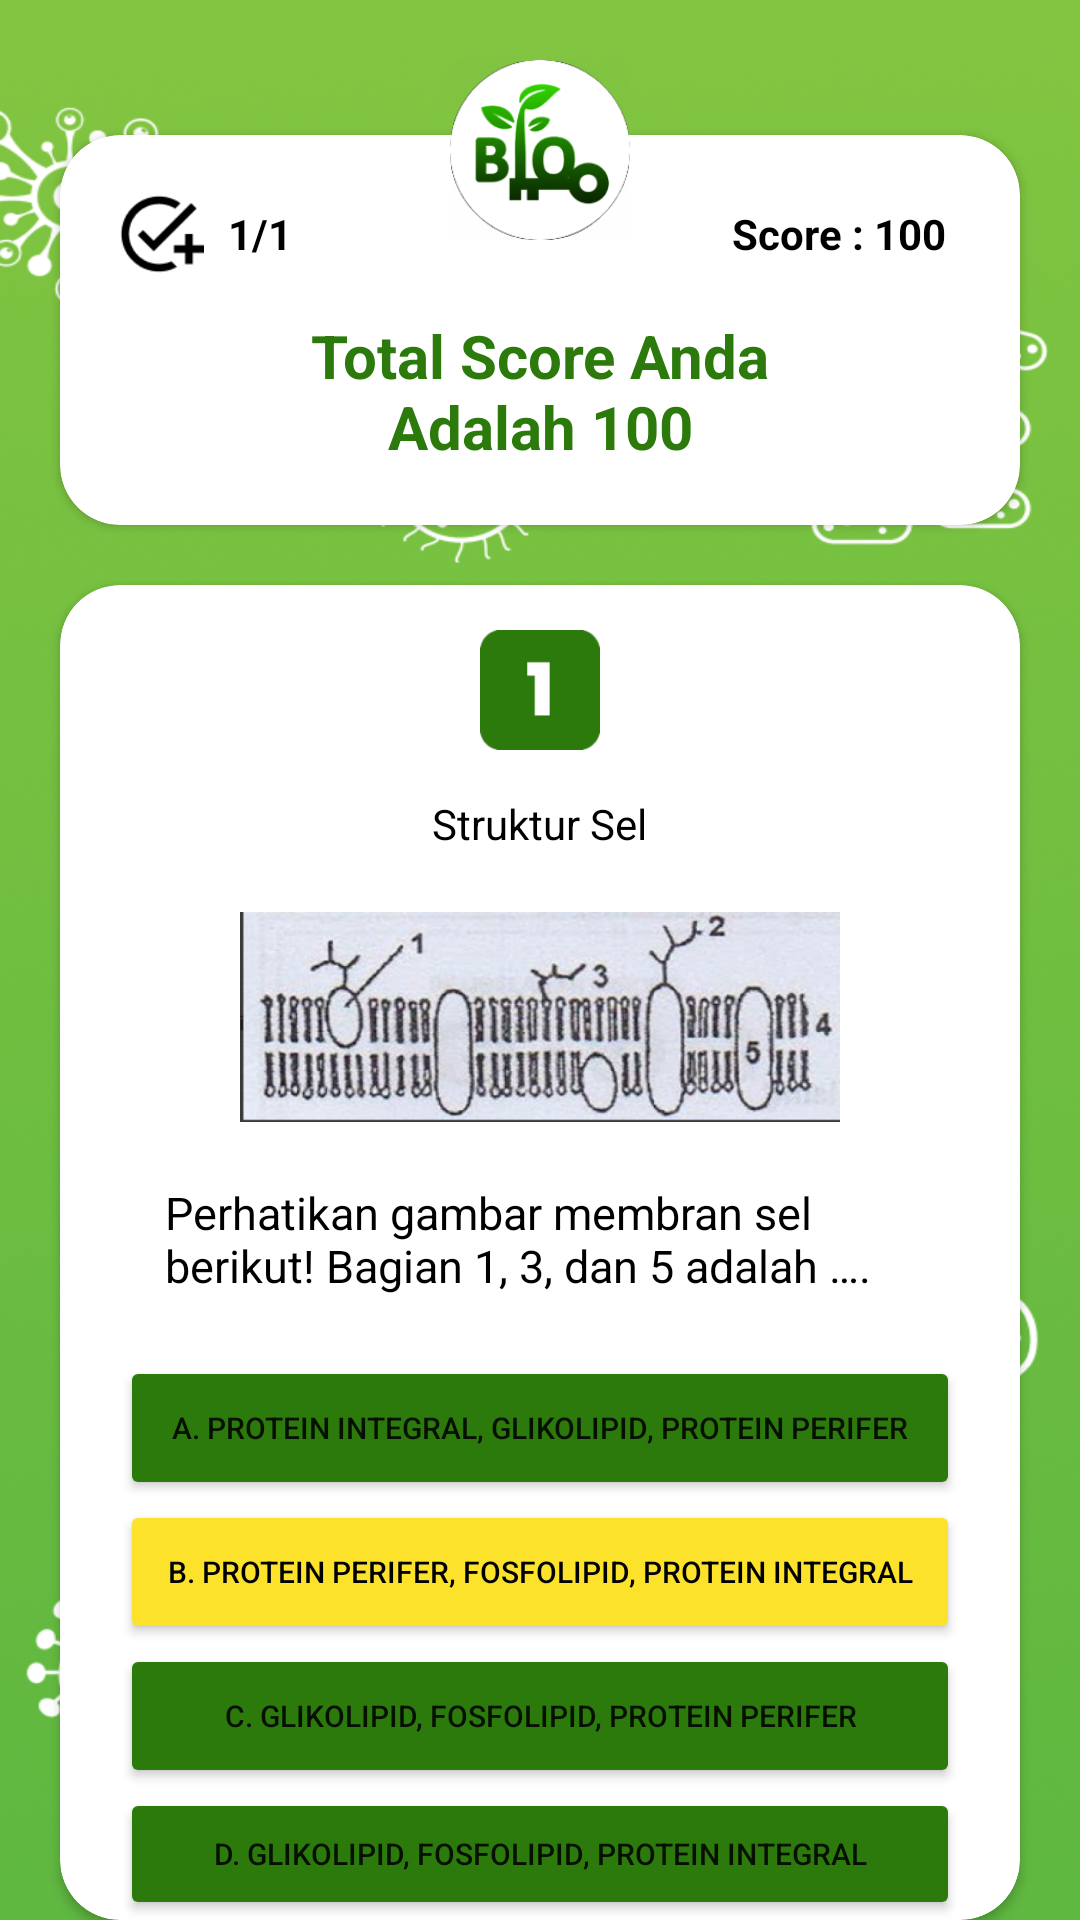

Android layout source for this screen:
<!-- AndroidManifest.xml: application theme Theme.BioMasteryEvakuasi -->
<!-- res/layout/activity_hasil_eva.xml -->
<?xml version="1.0" encoding="utf-8"?>
<RelativeLayout xmlns:android="http://schemas.android.com/apk/res/android"
    xmlns:app="http://schemas.android.com/apk/res-auto"
    xmlns:tools="http://schemas.android.com/tools"
    android:layout_width="match_parent"
    android:layout_height="match_parent"
    android:background="@drawable/bgpolos"
    android:orientation="vertical"
    tools:context=".hasil_eva">

    <androidx.cardview.widget.CardView
        android:id="@+id/card1"
        android:layout_width="320dp"
        android:layout_height="130dp"
        android:layout_centerHorizontal="true"
        android:layout_marginTop="45dp"
        app:cardCornerRadius="20dp">

        <RelativeLayout
            android:layout_width="wrap_content"
            android:layout_height="wrap_content">

            <LinearLayout
                android:id="@+id/linear1"
                android:layout_width="match_parent"
                android:layout_height="50dp"
                android:orientation="horizontal"
                android:gravity="center_vertical">

                <ImageView
                    android:id="@+id/centang"
                    android:layout_width="30dp"
                    android:layout_height="30dp"
                    android:layout_marginTop="8dp"
                    android:layout_marginLeft="18dp"
                    android:background="@drawable/img"/>

                <TextView
                    android:layout_width="wrap_content"
                    android:layout_height="wrap_content"
                    android:layout_marginLeft="8dp"
                    android:layout_marginTop="8dp"
                    android:text="1/1"
                    android:textStyle="bold"
                    android:textColor="@color/black"/>

                <TextView
                    android:layout_width="wrap_content"
                    android:layout_height="wrap_content"
                    android:layout_weight="1"
                    android:gravity="end"
                    android:text="Score : 100"
                    android:layout_marginTop="8dp"
                    android:layout_marginRight="25dp"
                    android:textStyle="bold"
                    android:textColor="@color/black"/>

            </LinearLayout>

            <TextView
                android:layout_width="180dp"
                android:layout_height="wrap_content"
                android:text="Total Score Anda Adalah 100"
                android:textColor="@color/ijo"
                android:gravity="center"
                android:layout_marginTop="10dp"
                android:textSize="20sp"
                android:layout_centerHorizontal="true"
                android:layout_below="@+id/linear1"
                android:textStyle="bold"/>

        </RelativeLayout>

    </androidx.cardview.widget.CardView>

    <View
        android:id="@+id/logo"
        android:layout_width="60dp"
        android:layout_height="60dp"
        android:layout_centerHorizontal="true"
        android:layout_marginTop="20dp"
        android:background="@drawable/blom"
        android:elevation="2dp" />

    <androidx.cardview.widget.CardView
        android:id="@+id/card2"
        android:layout_width="320dp"
        android:layout_height="500dp"
        android:layout_centerHorizontal="true"
        android:layout_marginTop="20dp"
        android:layout_below="@+id/card1"
        app:cardCornerRadius="20dp">

        <RelativeLayout
            android:layout_width="match_parent"
            android:layout_height="wrap_content">

            <View
                android:id="@+id/iji"
                android:layout_width="40dp"
                android:layout_height="40dp"
                android:layout_centerHorizontal="true"
                android:background="@drawable/satu"
                android:layout_marginTop="15dp" />

            <TextView
                android:id="@+id/sel"
                android:layout_width="wrap_content"
                android:layout_height="wrap_content"
                android:text="Struktur Sel"
                android:layout_marginTop="15dp"
                android:layout_centerHorizontal="true"
                android:layout_below="@+id/iji"
                android:textColor="@color/black"/>

            <ImageView
                android:id="@+id/soal"
                android:layout_width="200dp"
                android:layout_height="70dp"
                android:layout_marginTop="20dp"
                android:background="@drawable/pertanyaan"
                android:layout_below="@+id/sel"
                android:layout_centerHorizontal="true"/>

            <TextView
                android:id="@+id/pertanyaan"
                android:layout_width="250dp"
                android:layout_height="wrap_content"
                android:layout_marginTop="20dp"
                android:text="Perhatikan gambar membran sel berikut! Bagian 1, 3, dan 5 adalah …."
                android:textColor="@color/black"
                android:layout_centerHorizontal="true"
                android:textSize="15sp"
                android:layout_below="@+id/soal"/>

            <Button
                android:id="@+id/btn1"
                android:layout_width="280dp"
                android:layout_height="wrap_content"
                android:layout_marginTop="20dp"
                android:layout_centerHorizontal="true"
                android:layout_below="@+id/pertanyaan"
                android:backgroundTint="@color/ijo"
                android:text="A. protein integral, glikolipid, protein perifer"
                android:textSize="10sp"/>

            <Button
                android:id="@+id/btn2"
                android:layout_width="280dp"
                android:layout_height="wrap_content"
                android:layout_centerHorizontal="true"
                android:layout_below="@+id/btn1"
                android:backgroundTint="#FCE22A"
                android:textColor="@color/black"
                android:text="B. protein perifer, fosfolipid, protein integral"
                android:textSize="10sp"/>


            <Button
                android:id="@+id/btn3"
                android:layout_width="280dp"
                android:layout_height="wrap_content"
                android:layout_below="@+id/btn2"
                android:layout_centerHorizontal="true"
                android:backgroundTint="@color/ijo"
                android:text="C. glikolipid, fosfolipid, protein perifer"
                android:textSize="10sp"/>

            <Button
                android:id="@+id/btn4"
                android:layout_width="280dp"
                android:layout_height="wrap_content"
                android:layout_centerHorizontal="true"
                android:layout_below="@+id/btn3"
                android:backgroundTint="@color/ijo"
                android:text="D. glikolipid, fosfolipid, protein integral"
                android:textSize="10sp"/>

            <View
                android:layout_width="40dp"
                android:layout_height="40dp"
                android:layout_below="@+id/btn4"
                android:layout_marginTop="6dp"
                android:layout_centerHorizontal="true"
                android:background="@drawable/satu" />

        </RelativeLayout>
    </androidx.cardview.widget.CardView>

</RelativeLayout>
<!-- resources referenced by this layout -->
<resources>
  <color name="black">#FF000000</color>
  <color name="ijo">#2B7A0B</color>
  <!-- drawable bgpolos: png bitmap (drawable, 680981 bytes) -->
  <!-- drawable blom: png bitmap (drawable, 16071 bytes) -->
  <!-- drawable img: png bitmap (drawable, 1110 bytes) -->
  <!-- drawable pertanyaan: png bitmap (drawable, 275875 bytes) -->
  <!-- drawable satu: png bitmap (drawable, 2139 bytes) -->
  <style name="Theme.BioMasteryEvakuasi" parent="Theme.MaterialComponents.DayNight.NoActionBar">
          
          <item name="colorPrimary">@color/purple_500</item>
          <item name="colorPrimaryVariant">@color/purple_700</item>
          <item name="colorOnPrimary">@color/white</item>
          
          <item name="colorSecondary">@color/teal_200</item>
          <item name="colorSecondaryVariant">@color/teal_700</item>
          <item name="colorOnSecondary">@color/black</item>
          
          <item name="android:statusBarColor">?attr/colorPrimaryVariant</item>
          
      </style>
  <color name="purple_500">#FF6200EE</color>
  <color name="purple_700">#FF3700B3</color>
  <color name="white">#FFFFFFFF</color>
  <color name="teal_200">#FF03DAC5</color>
  <color name="teal_700">#FF018786</color>
</resources>
